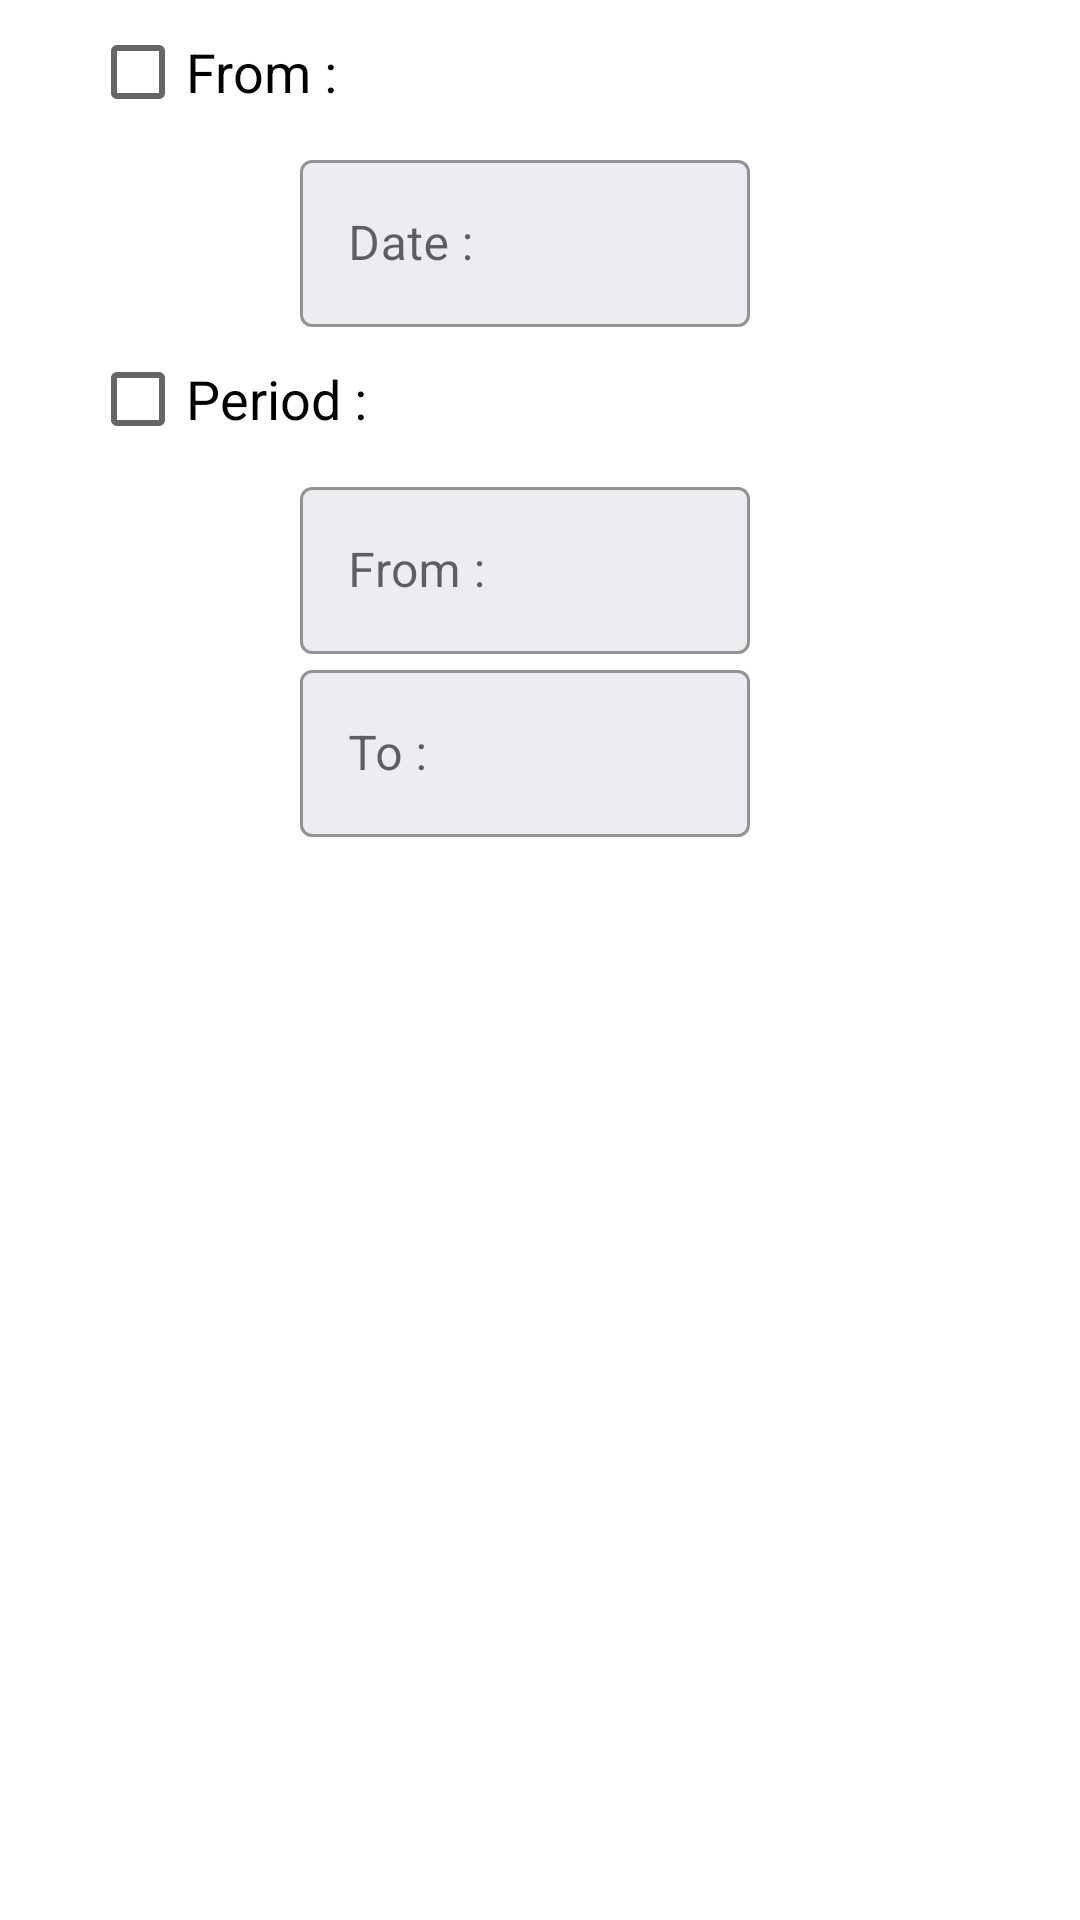

Android layout source for this screen:
<!-- AndroidManifest.xml: application theme AppTheme -->
<!-- res/layout/layout_dialog_filter_meeting_date.xml -->
<?xml version="1.0" encoding="utf-8"?>
<LinearLayout
    xmlns:android="http://schemas.android.com/apk/res/android"
    xmlns:app="http://schemas.android.com/apk/res-auto"
    android:layout_width="wrap_content"
    android:layout_height="wrap_content"
    android:paddingStart="20dp"
    android:paddingEnd="20dp"
    android:orientation="vertical">

    
    <CheckBox
        android:id="@+id/checkbox_filter_1"
        android:layout_width="wrap_content"
        android:layout_height="wrap_content"
        android:layout_marginStart="10dp"
        android:text="@string/checkbox_title_option1"
        android:textSize="18sp" />

    <com.google.android.material.textfield.TextInputLayout
        android:id="@+id/input_layout_filter_date_1_date"
        android:layout_width="wrap_content"
        android:layout_height="wrap_content"
        android:layout_marginStart="80dp"
        android:hint="@string/hint_option1_date"
        app:boxBackgroundColor="#ECECF1"
        style="@style/Widget.MaterialComponents.TextInputLayout.OutlinedBox">

        <com.google.android.material.textfield.TextInputEditText
            android:id="@+id/input_edit_filter_date_1_date"
            android:layout_width="150dp"
            android:layout_height="wrap_content"
            android:inputType="date"
            android:focusableInTouchMode="false"
            android:cursorVisible="false"/>

    </com.google.android.material.textfield.TextInputLayout>

    
    <CheckBox
        android:id="@+id/checkbox_filter_2"
        android:layout_width="wrap_content"
        android:layout_height="wrap_content"
        android:layout_marginStart="10dp"
        android:text="@string/checkbox_title_option2"
        android:textSize="18sp" />

    <com.google.android.material.textfield.TextInputLayout
        android:id="@+id/input_layout_filter_date_2_start_date"
        android:layout_width="150dp"
        android:layout_height="wrap_content"
        android:layout_marginStart="80dp"
        android:hint="@string/hint_option2_start_date"
        app:boxBackgroundColor="#ECECF1"
        style="@style/Widget.MaterialComponents.TextInputLayout.OutlinedBox">

        <com.google.android.material.textfield.TextInputEditText
            android:id="@+id/input_edit_filter_date_2_start_date"
            android:layout_width="150dp"
            android:layout_height="wrap_content"
            android:inputType="date"
            android:focusableInTouchMode="false"
            android:cursorVisible="false"/>

    </com.google.android.material.textfield.TextInputLayout>

    <com.google.android.material.textfield.TextInputLayout
        android:id="@+id/input_layout_filter_date_2_end_date"
        android:layout_width="wrap_content"
        android:layout_height="wrap_content"
        android:layout_marginStart="80dp"
        android:hint="@string/hint_option2_end_date"
        app:boxBackgroundColor="#ECECF1"
        style="@style/Widget.MaterialComponents.TextInputLayout.OutlinedBox">

        <com.google.android.material.textfield.TextInputEditText
            android:id="@+id/input_edit_filter_date_2_end_date"
            android:layout_width="150dp"
            android:layout_height="wrap_content"
            android:inputType="date"
            android:focusableInTouchMode="false"
            android:cursorVisible="false"/>
    </com.google.android.material.textfield.TextInputLayout>

</LinearLayout>
<!-- resources referenced by this layout -->
<resources>
  <string name="checkbox_title_option1">From : </string>
  <string name="checkbox_title_option2">Period : </string>
  <string name="hint_option1_date">Date :</string>
  <string name="hint_option2_end_date">To :</string>
  <string name="hint_option2_start_date">From :</string>
  <style name="AppTheme" parent="Theme.MaterialComponents.Light.DarkActionBar">
          <item name="colorPrimary">@color/colorPrimary</item>
          <item name="colorPrimaryDark">@color/colorPrimaryDark</item>
          <item name="colorAccent">@color/colorAccent</item>
      </style>
  <color name="colorPrimary">#4E92DF</color>
  <color name="colorPrimaryDark">#3F7ABD</color>
  <color name="colorAccent">#03DAC5</color>
</resources>
